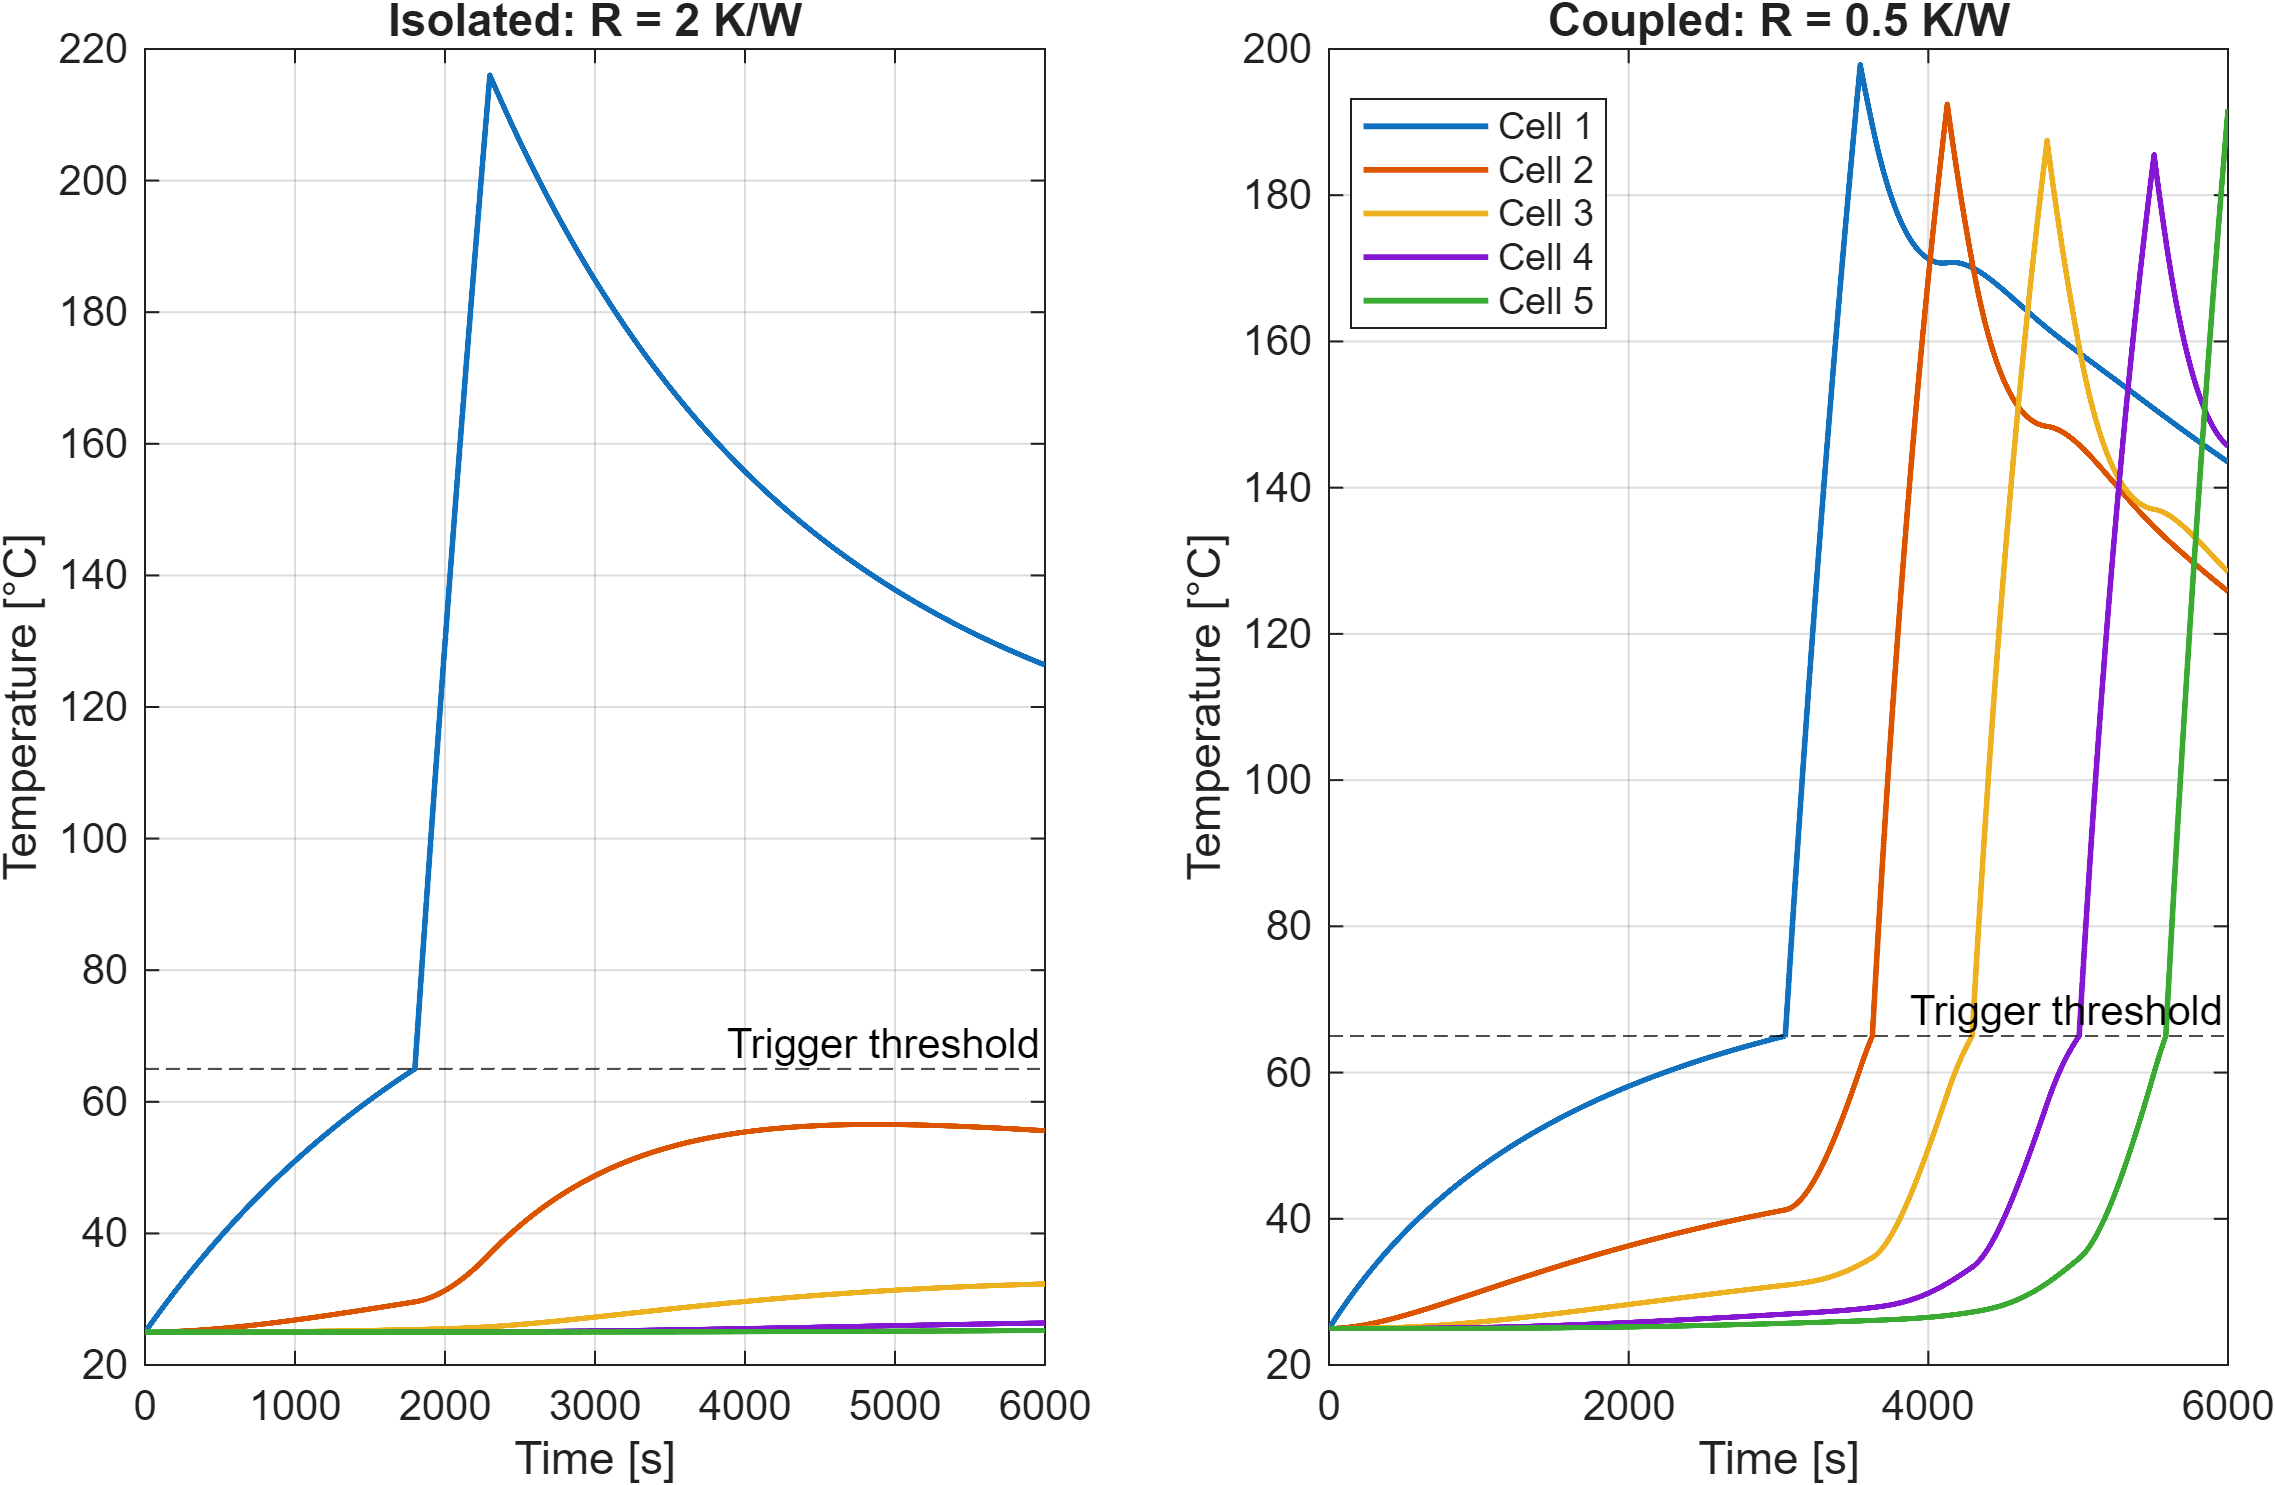

Values plotted in this chart, from the file beside it:
Scenario, R_K_per_W, Cell, TriggerTime_s, MaxTemperature_C, ReleasedEnergy_kJ
Isolated, 2, 1, 1799, 216, 500
Isolated, 2, 2, NaN, 56.56, 0
Isolated, 2, 3, NaN, 32.32, 0
Isolated, 2, 4, NaN, 26.39, 0
Isolated, 2, 5, NaN, 25.24, 0
Coupled, 0.5, 1, 3045, 197.8, 500
Coupled, 0.5, 2, 3626, 192.4, 500
Coupled, 0.5, 3, 4292, 187.5, 500
Coupled, 0.5, 4, 5006, 185.5, 500
Coupled, 0.5, 5, 5585, 191.7, 415.2
